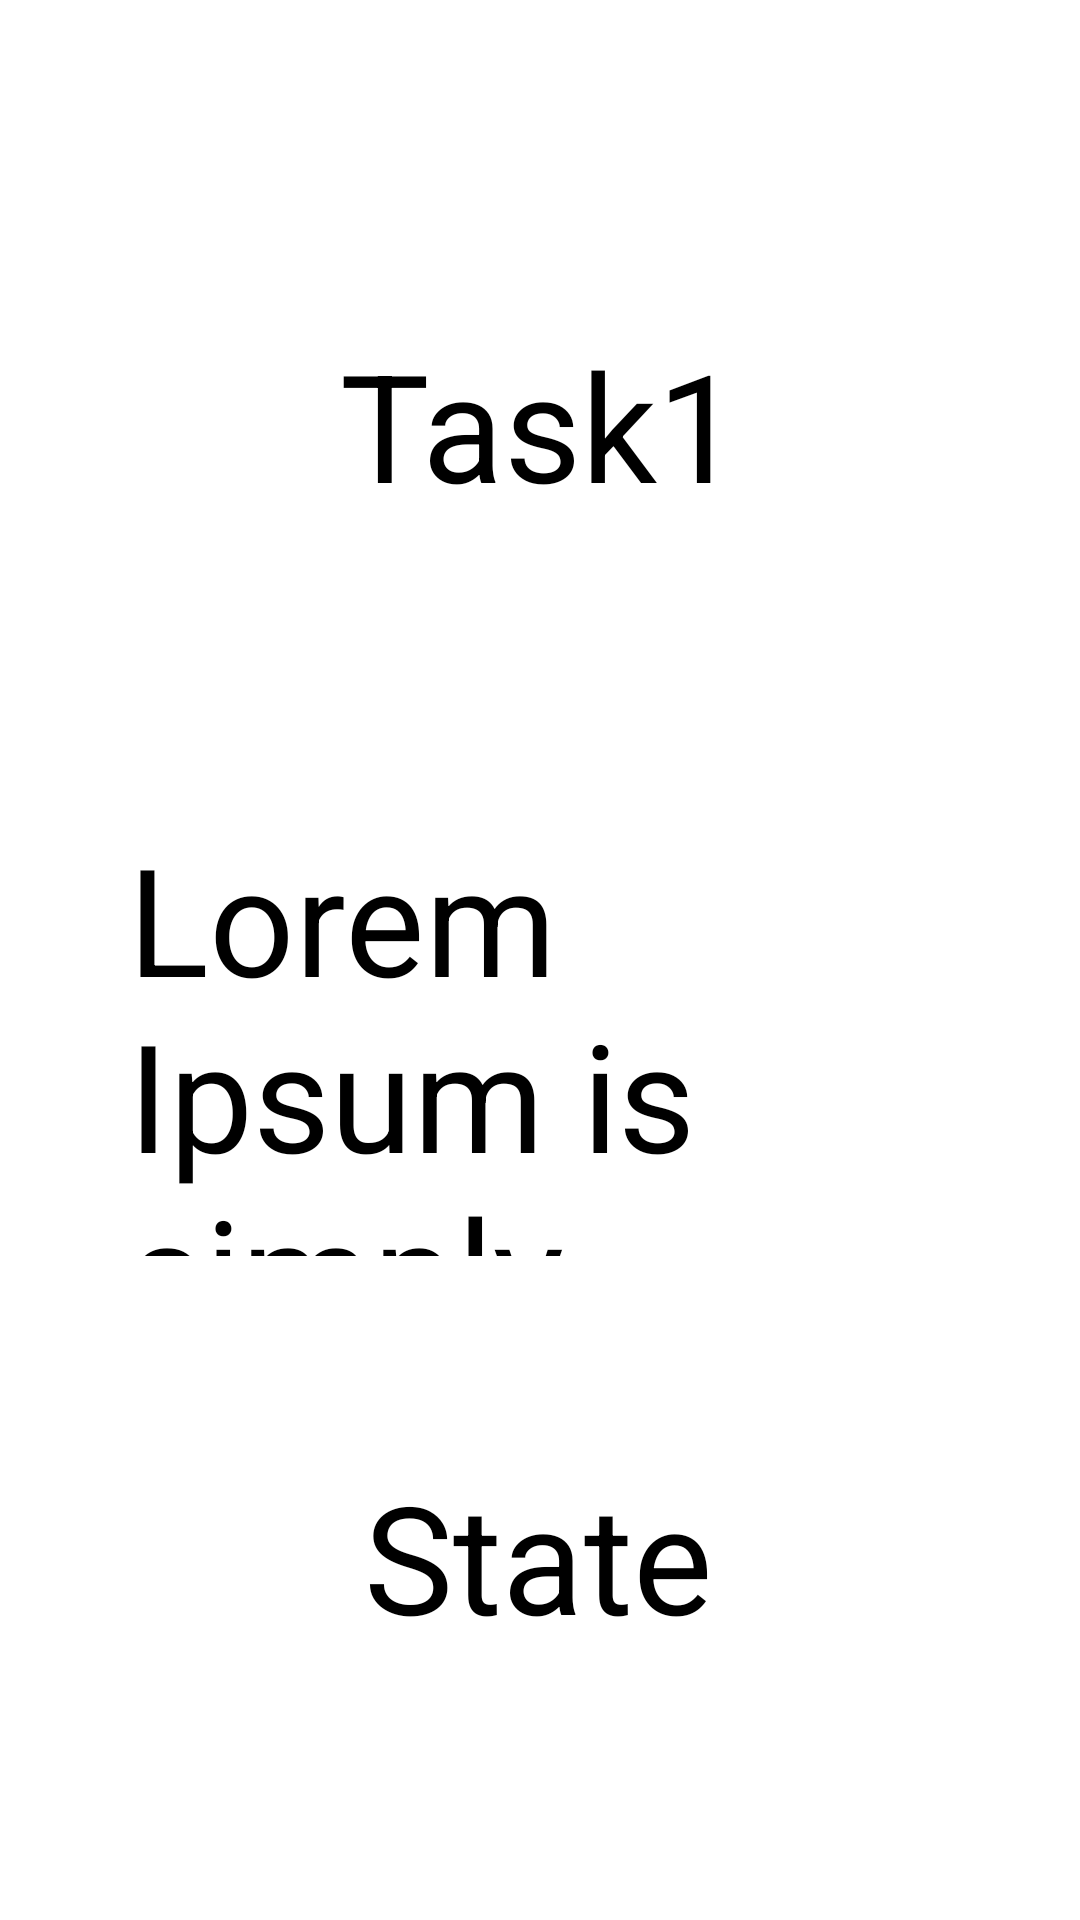

Android layout source for this screen:
<!-- AndroidManifest.xml: application theme Theme.TaskMaster -->
<!-- res/layout/activity_task_detail.xml -->
<?xml version="1.0" encoding="utf-8"?>
<androidx.constraintlayout.widget.ConstraintLayout xmlns:android="http://schemas.android.com/apk/res/android"
    xmlns:app="http://schemas.android.com/apk/res-auto"
    xmlns:tools="http://schemas.android.com/tools"
    android:layout_width="match_parent"
    android:layout_height="match_parent"
    tools:context=".Activities.Task_Detail">

    <TextView
        android:id="@+id/Task_State"
        android:layout_width="wrap_content"
        android:layout_height="wrap_content"
        android:layout_marginBottom="88dp"
        android:text="State"
        android:textSize="50dp"
        app:layout_constraintBottom_toBottomOf="parent"
        app:layout_constraintEnd_toEndOf="parent"
        app:layout_constraintHorizontal_bias="0.498"
        app:layout_constraintStart_toStartOf="parent"/>

    <TextView
        android:id="@+id/Task_name"
        android:layout_width="wrap_content"
        android:layout_height="wrap_content"
        android:layout_marginTop="108dp"
        android:text="Task1"
        android:textSize="50dp"
        app:layout_constraintEnd_toEndOf="parent"
        app:layout_constraintStart_toStartOf="parent"
        app:layout_constraintTop_toTopOf="parent" />

    <TextView
        android:id="@+id/Task_Body"
        android:layout_width="275dp"
        android:layout_height="146dp"
        android:text="Lorem Ipsum is simply dummy text of the printing and typesetting industry. Lorem Ipsum has been the industry's standard dummy text ever since the 1500s, when an unknown printer took a galley of type and scrambled it to make a type specimen book. It has survived not only five centuries, but also the leap into electronic typesetting, remaining essentially unchanged. It was popularised in the 1960s with the release of Letraset sheets containing Lorem Ipsum passages, and more recently with desktop publishing software like Aldus PageMaker including versions of Lorem Ipsum."
        android:textSize="50dp"
        app:layout_constraintBottom_toBottomOf="parent"
        app:layout_constraintEnd_toEndOf="parent"
        app:layout_constraintStart_toStartOf="parent"
        app:layout_constraintTop_toBottomOf="@+id/Task_name"
        app:layout_constraintVertical_bias="0.307" />


</androidx.constraintlayout.widget.ConstraintLayout>
<!-- resources referenced by this layout -->
<resources>

</resources>
